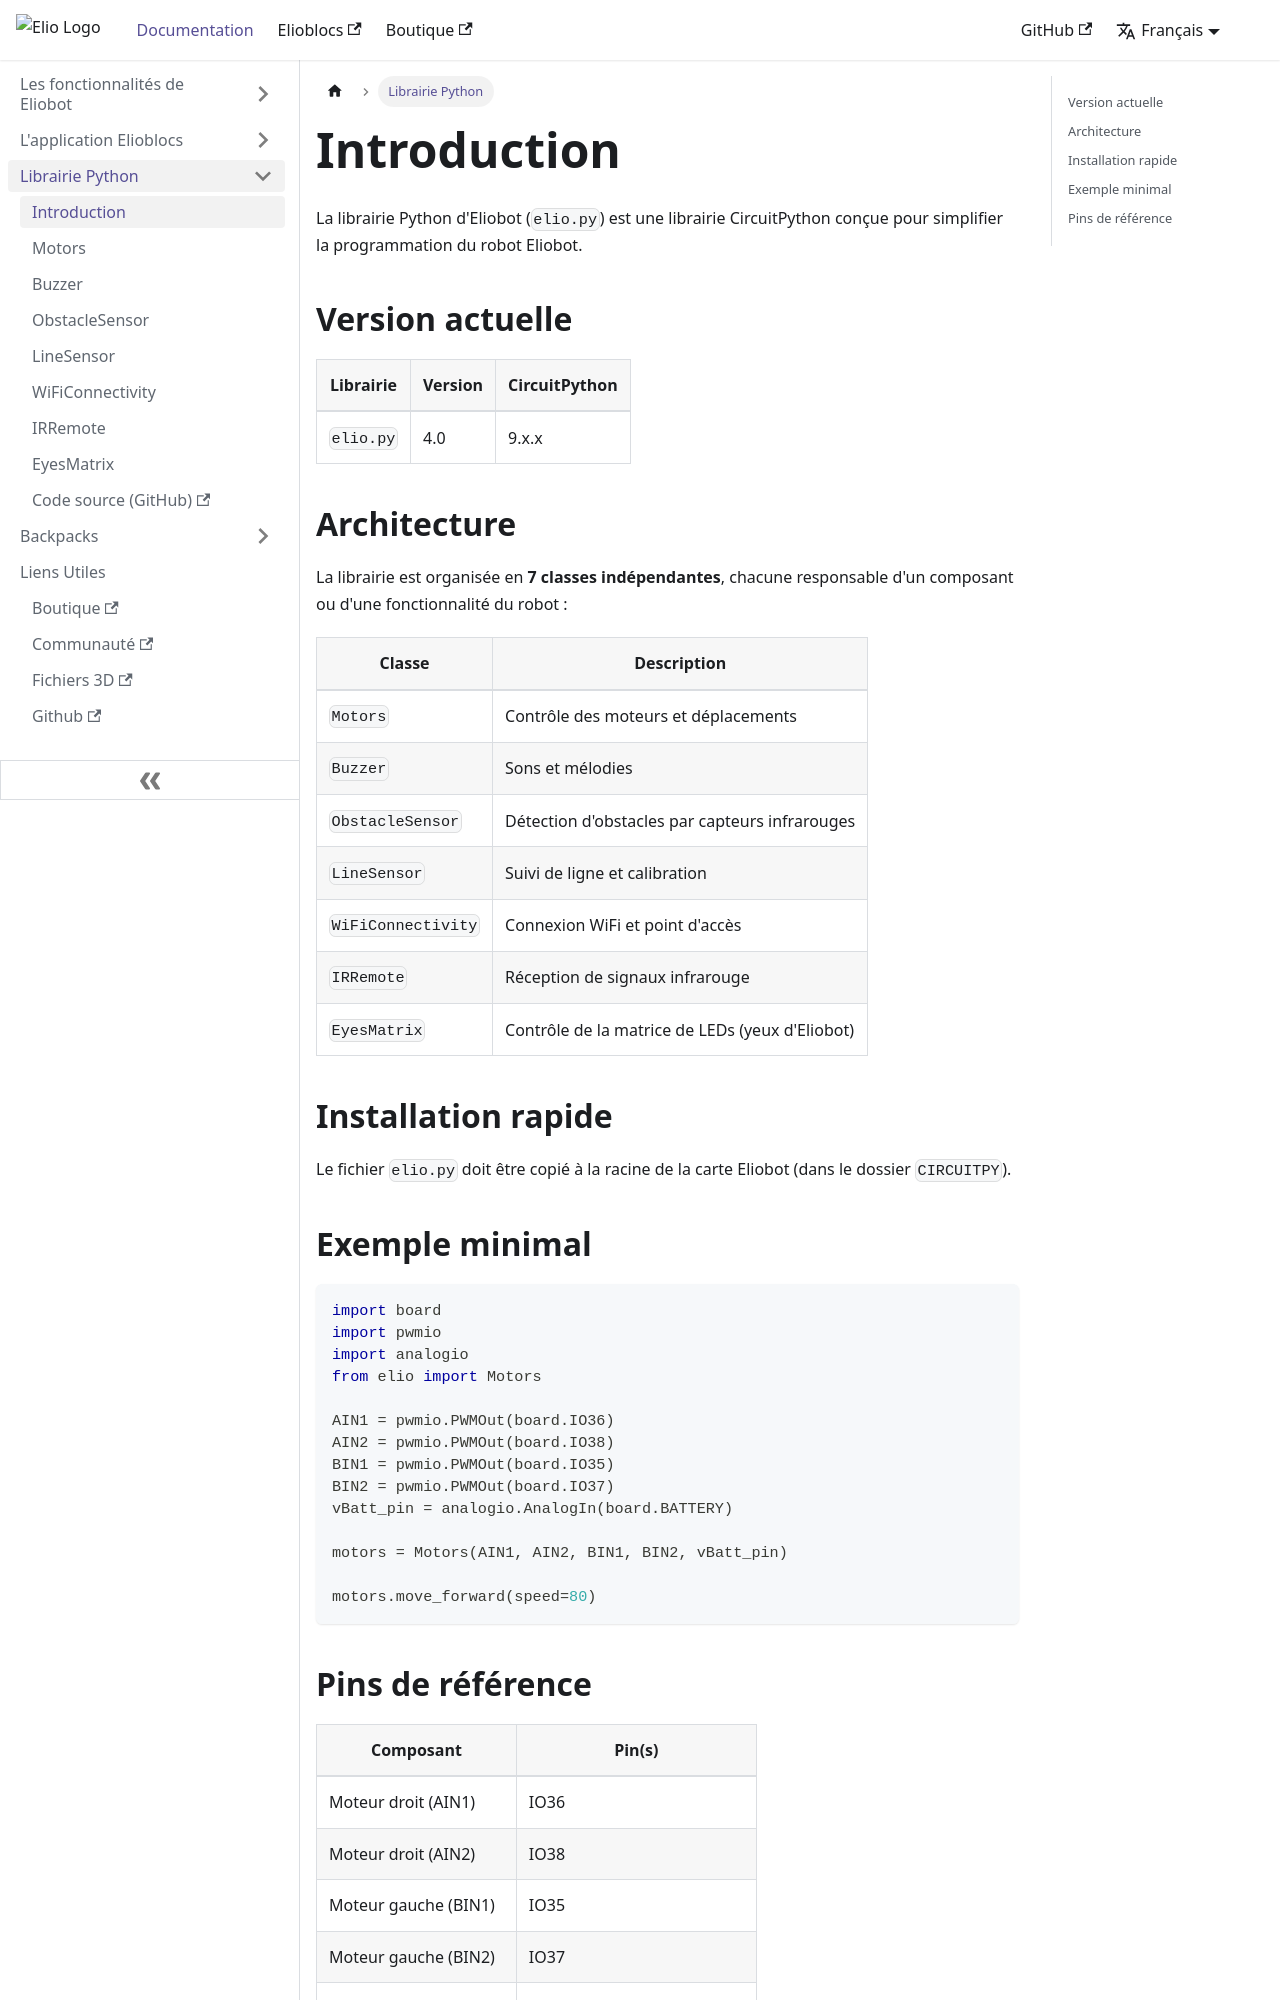

repository: Eliobot/documentation · page: docs/python_lib/intro.html · generator: docusaurus

---
sidebar_position: 0
---

# Introduction

La librairie Python d'Eliobot (`elio.py`) est une librairie CircuitPython conçue pour simplifier la programmation du robot Eliobot.

## Version actuelle

| Librairie | Version | CircuitPython |
|-----------|---------|---------------|
| `elio.py` | 4.0     | 9.x.x         |

## Architecture

La librairie est organisée en **7 classes indépendantes**, chacune responsable d'un composant ou d'une fonctionnalité du robot :

| Classe             | Description                                      |
|--------------------|--------------------------------------------------|
| `Motors`           | Contrôle des moteurs et déplacements             |
| `Buzzer`           | Sons et mélodies                                 |
| `ObstacleSensor`   | Détection d'obstacles par capteurs infrarouges   |
| `LineSensor`       | Suivi de ligne et calibration                    |
| `WiFiConnectivity` | Connexion WiFi et point d'accès                  |
| `IRRemote`         | Réception de signaux infrarouge                  |
| `EyesMatrix`       | Contrôle de la matrice de LEDs (yeux d'Eliobot)  |

## Installation rapide

Le fichier `elio.py` doit être copié à la racine de la carte Eliobot (dans le dossier `CIRCUITPY`).

## Exemple minimal

```python
import board
import pwmio
import analogio
from elio import Motors

AIN1 = pwmio.PWMOut(board.IO36)
AIN2 = pwmio.PWMOut(board.IO38)
BIN1 = pwmio.PWMOut(board.IO35)
BIN2 = pwmio.PWMOut(board.IO37)
vBatt_pin = analogio.AnalogIn(board.BATTERY)

motors = Motors(AIN1, AIN2, BIN1, BIN2, vBatt_pin)

motors.move_forward(speed=80)
```
